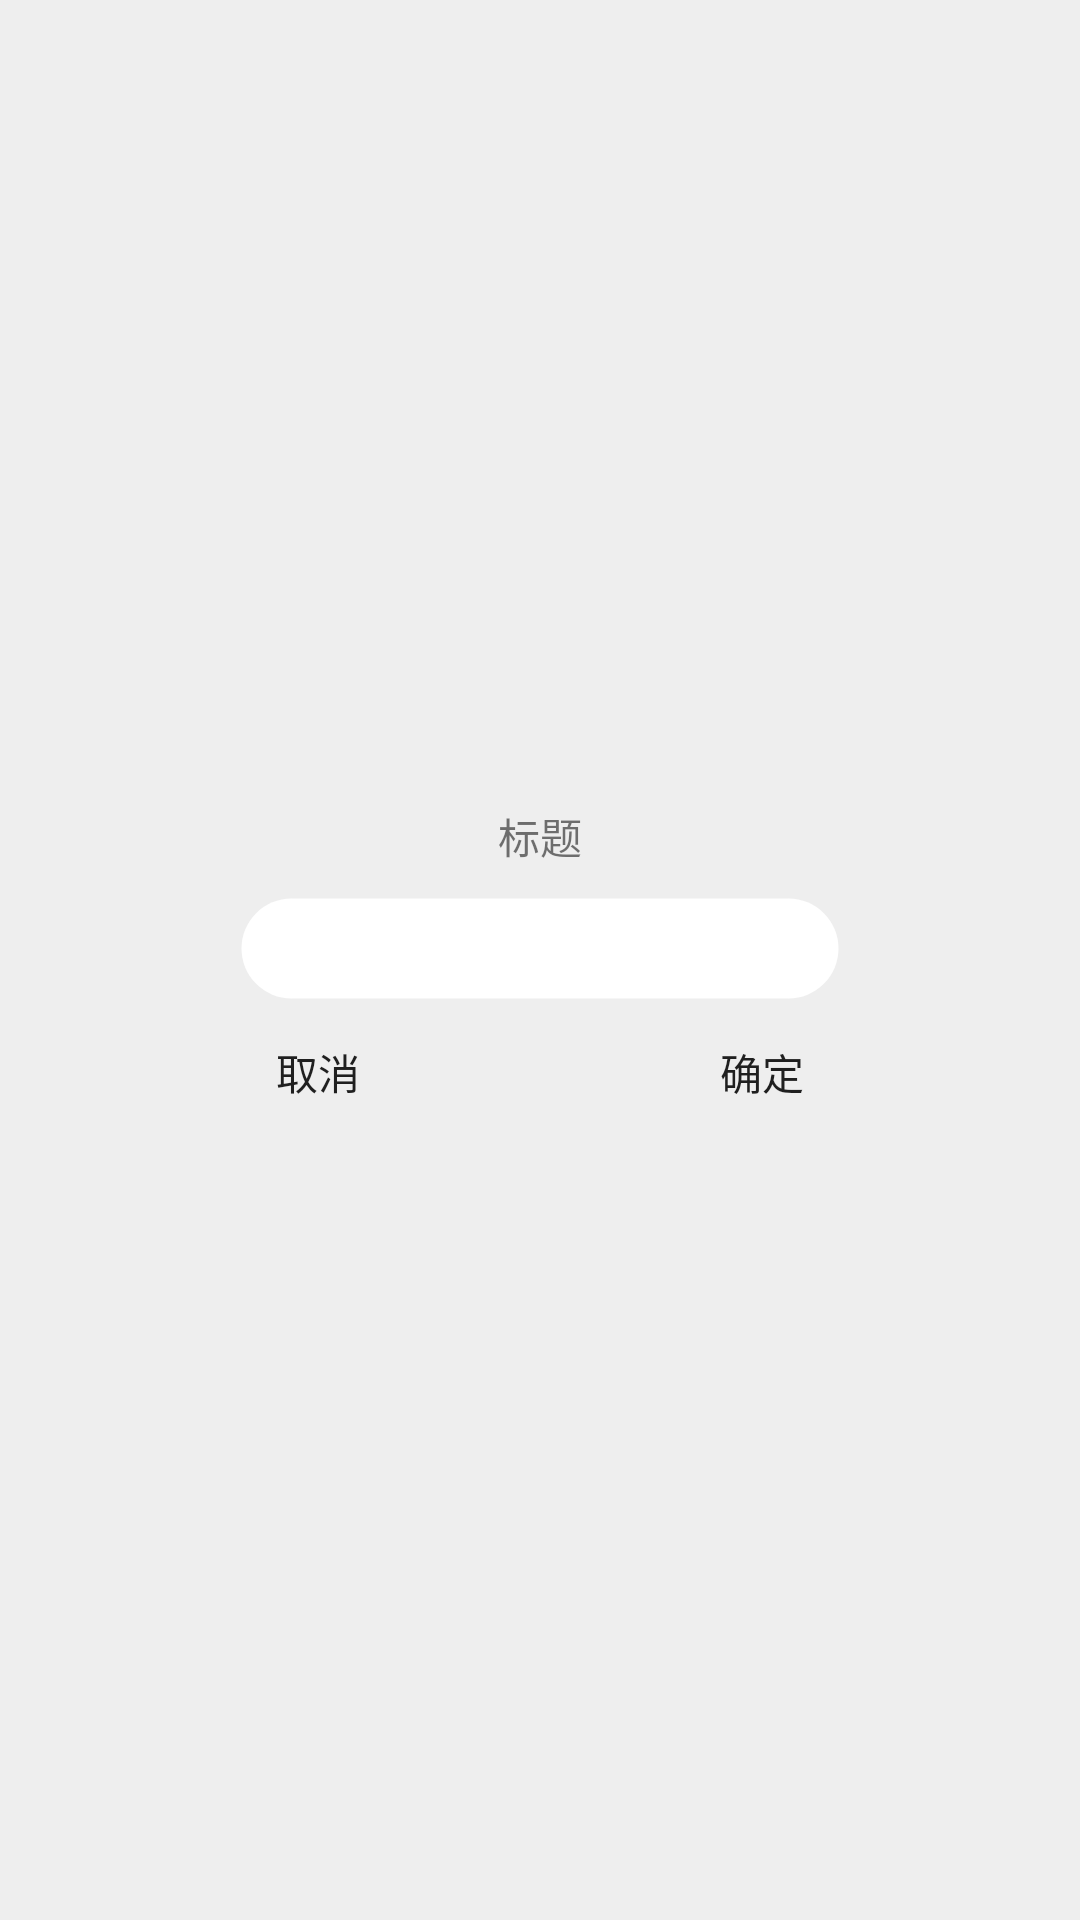

Android layout source for this screen:
<!-- AndroidManifest.xml: application theme Base.Theme.DesignDemo -->
<!-- res/layout/popup_layout.xml -->
<?xml version="1.0" encoding="utf-8"?>
<LinearLayout xmlns:android="http://schemas.android.com/apk/res/android"
    android:layout_width="wrap_content"
    android:layout_height="wrap_content"
    android:layout_gravity="center"
    android:background="#eeeeee"
    android:gravity="center"
    android:orientation="vertical">

    <TextView
        android:id="@+id/popup_title"
        android:layout_width="wrap_content"
        android:layout_height="wrap_content"
        android:layout_marginTop="10dp"
        android:gravity="center"
        android:text="标题" />

    <EditText
        android:id="@+id/input_text"
        android:layout_width="200dp"
        android:layout_height="wrap_content"
        android:layout_marginTop="10dp"
        android:background="@drawable/shape_popup"
        android:gravity="center"
        android:minHeight="30dp"
        android:padding="5dp" />

    <LinearLayout
        android:layout_width="wrap_content"
        android:layout_height="wrap_content"
        android:gravity="center">

        <Button
            android:id="@+id/cancel"
            android:layout_width="wrap_content"
            android:layout_height="wrap_content"
            android:background="@null"
            android:text="取消" />

        <Button
            android:id="@+id/ok"
            android:layout_width="wrap_content"
            android:layout_height="wrap_content"
            android:layout_marginLeft="60dp"
            android:background="@null"
            android:text="确定" />

    </LinearLayout>

</LinearLayout>
<!-- resources referenced by this layout -->
<resources>
  <!-- drawable shape_popup (drawable) -->
  <?xml version="1.0" encoding="utf-8"?>
  <shape xmlns:android="http://schemas.android.com/apk/res/android">
  
      <solid android:color="@color/color_white" />
  
      <corners android:radius="20dp" />
  
      <stroke
          android:width="1dp"
          android:color="#00000000" />
  
  </shape>
  <style name="Base.Theme.DesignDemo" parent="Theme.AppCompat.DayNight.NoActionBar">
          <item name="colorPrimary">#673AB7</item>
          <item name="colorPrimaryDark">#512DA8</item>
          <item name="colorAccent">#FF4081</item>
      </style>
  <color name="color_white">#FFFFFF</color>
</resources>
